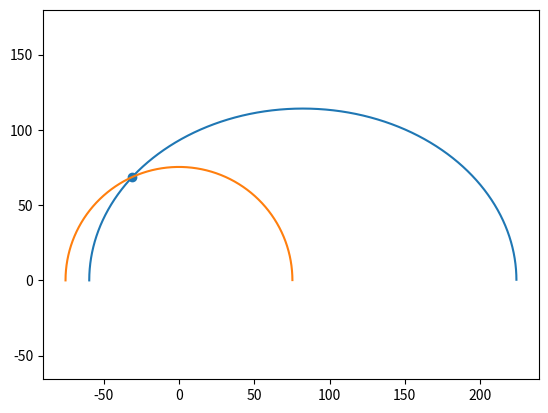
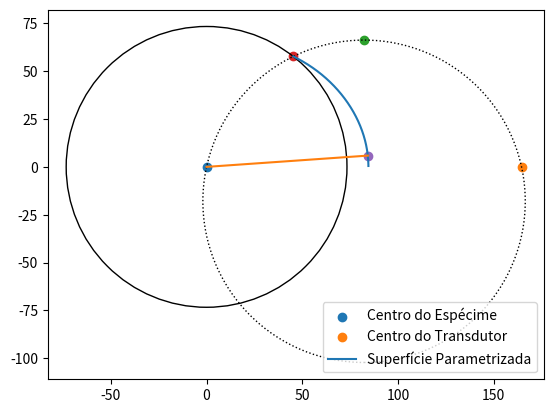

Reproduce these figures in Python, in order.
import numpy as np
import matplotlib.pyplot as plt
from scipy.optimize import root, minimize_scalar

def findCircle(A, B, C):
    a = np.linalg.norm(C - B)
    b = np.linalg.norm(C - A)
    c = np.linalg.norm(B - A)
    s = (a + b + c) / 2
    R = a * b * c / 4 / np.sqrt(s * (s - a) * (s - b) * (s - c))
    b1 = a * a * (b * b + c * c - a * a)
    b2 = b * b * (a * a + c * c - b * b)
    b3 = c * c * (a * a + b * b - c * c)
    P = np.column_stack((A, B, C)).dot(np.hstack((b1, b2, b3)))
    P /= b1 + b2 + b3

    return (R, P[0], P[1])

def computeIntersection(R, r, h, k):
    x = (h**3 + np.sqrt(-h**4 * k**2 - 2 * h**2 * k**4 + 2 * h**2 * k**2 * r**2 + 2 * h**2 * k**2 * R**2 - k**6 + 2 * k**4 * r**2 + 2 * k**4 * R**2 - k**2 * r**4 + 2 * k**2 * r**2 * R**2 - k**2 * R**4) + h * k**2 - h * r**2 + h * R**2)/(2 * (h**2 + k**2))
    return x

def line_origin(x, beta):
    beta = np.deg2rad(beta)
    return x*np.tan(beta)

def curva(X, v1, v2, time_bda, B):
    output = np.zeros_like(X)
    for i, x in enumerate(X):
        f = (-(2*v2**4 * x * B[0] - v1**4 * x**2 - v2**4 * B[0]**2 - v2**4 * x**2 + time_bda**2 * v2**2 * v1**4 + time_bda**2 * v2**4 * v1**2 + 2 * v2**2 * v1**2 * x**2 + v2**2 * v1**2 * (B[0])**2 - 2* time_bda * v2**2 * v1**2 * (time_bda**2 * v2**2 * v1**2 - v2**2 * (B[0])**2 + 2 * x * v2**2 * B[0] + v1**2 * (B[0])**2 - 2 * x * v1**2 * B[0])**(1 / 2) - 2 * v2**2 * v1**2 * x * B[0])**(1 / 2)) / (v2**2 - v1**2)
        output[i] = f
    return output

def ellipse(x, a, b, c):
    focus_x = c
    y = np.sqrt((b**2) * (1 - ((x - focus_x)**2)/(a**2)))
    return y

def circle_func(x, r, h, k):
    return np.sqrt(r**2 - (x-h)**2) + k



a = 141.868
b = 114.124
c = 82.275
r0 = 67.15
wc = 6.2

r_specimen = np.sqrt(5677.34)
t1 = np.arange(-(a-c), 2*a - (a-c), 1e-3)
t2 = np.arange(-r_specimen, r_specimen, 1e-3)
yt1 = ellipse(t1, a, b, c)
yt2 = circle_func(t2, r_specimen, 0, 0)

phi = lambda x : np.power(ellipse(x, a, b, c) - circle_func(x, r_specimen, 0, 0), 2)
xintersect = minimize_scalar(phi, bounds=(t2[0], t2[-1]), method='bounded').x
yintersect = circle_func(xintersect, r_specimen, 0, 0)

plt.scatter(xintersect, yintersect)

plt.plot(t1, yt1)
plt.plot(t2, yt2)
plt.axis('equal')

def find_planewave_angle(circle_angle):
    beta = np.deg2rad(circle_angle)

    # Parâmetros da sapata e specimen:
    a = 141.868
    b = 114.124
    c = 82.275
    r0 = 67.15
    wc = 6.2

    # Parte relativa à reflexão na superfície elíptice:

    beta_max = np.pi/2

    A = np.array([0, 0])
    B = np.array([2 * c, 0])

    v1 = 6.7
    v2 = 1.43
    ac = np.arcsin(v2 / v1)

    En = np.array([
        (A[0] + B[0]) / 2,
        c / (1 / np.cos(ac) + np.tan(ac))
    ])

    r, h, k = findCircle(B, A, En)
    R = r0 + wc

    xint = computeIntersection(r0 + wc, r, h, k)
    yint = np.sqrt(R ** 2 - xint ** 2)

    beta_min = np.arctan(yint/xint)



    # Intersecção entre elipse de raio da região de reflexão:

    if beta <= beta_max and beta >= beta_min:
        1
    else:
        ad = np.sqrt((A[0] - xint) ** 2 + (A[1] - yint) ** 2)
        db = np.sqrt((B[0] - xint) ** 2 + (B[1] - yint) ** 2)

        time_ad = ad / v2
        time_db = db / v1
        time_bda = time_db + time_ad
        x = np.arange(xint, 84.54793576226876, 1e-5)
        phi = lambda var: np.power(line_origin(var, np.rad2deg(beta)) - curva([var], v1, v2, time_bda, B), 2)
        xi = minimize_scalar(phi, bounds=(xint, 84.54793576226876), method='bounded')
        xi = xi.x
        yi = curva([xi], v1, v2, time_bda, B)[0]
        intesection = (xi, yi)
    return intesection






# Ellipse parameters:
a = 141.868
b = 114.124
c = 82.275
r0 = 67.15
wc = 6.2


#
# alpha_min = 90 - np.rad2deg(np.arctan(53.69/52.86))
# alpha_max = 90 - np.rad2deg(np.arctan(91.81/(2*c)))
# alpha = 90 - np.arange(alpha_min, alpha_max, 1)
# alpha = np.deg2rad(alpha)

A = np.array([0, 0])
B = np.array([2*c, 0])

v1 = 6.7
v2 = 1.43
ac = np.arcsin(v2/v1)

En = np.array([
    (A[0] + B[0])/2,
    c/(1/np.cos(ac) + np.tan(ac))
])

r, h, k = findCircle(B, A, En)
R = r0 + wc

xint = computeIntersection(r0 + wc, r, h, k)
yint = np.sqrt(R**2 - xint**2)

ad = np.sqrt((A[0] - xint)**2 + (A[1] - yint)**2)
db = np.sqrt((B[0] - xint)**2 + (B[1] - yint)**2)

time_ad = ad / v2
time_db = db / v1
time_bda = time_db + time_ad



plt.figure()
plt.scatter(*A, label='Centro do Espécime')
plt.scatter(*B, label='Centro do Transdutor')
plt.scatter(*En)
plt.scatter(xint, yint)


t = np.arange(xint, 84.54793576226876, 1e-3)
ft = curva(t, v1, v2, time_bda, B)
plt.plot(t, ft, label='Superfície Parametrizada')


beta = 4
intersect = find_planewave_angle(beta)
xi, yi = intersect

c = np.arange(0, xi, 1e-5)
plt.scatter(*intersect)
plt.plot(c, line_origin(c, beta))



ax = plt.gca()

center_circle = plt.Circle((h, k), r, facecolor='None', edgecolor='k', linestyle=":")
cylinder_circle = plt.Circle((0, 0), r0 + wc, facecolor='None', edgecolor='k')

ax.add_patch(center_circle)
ax.add_patch(cylinder_circle)
plt.axis('equal')
plt.legend(loc = 'lower right')